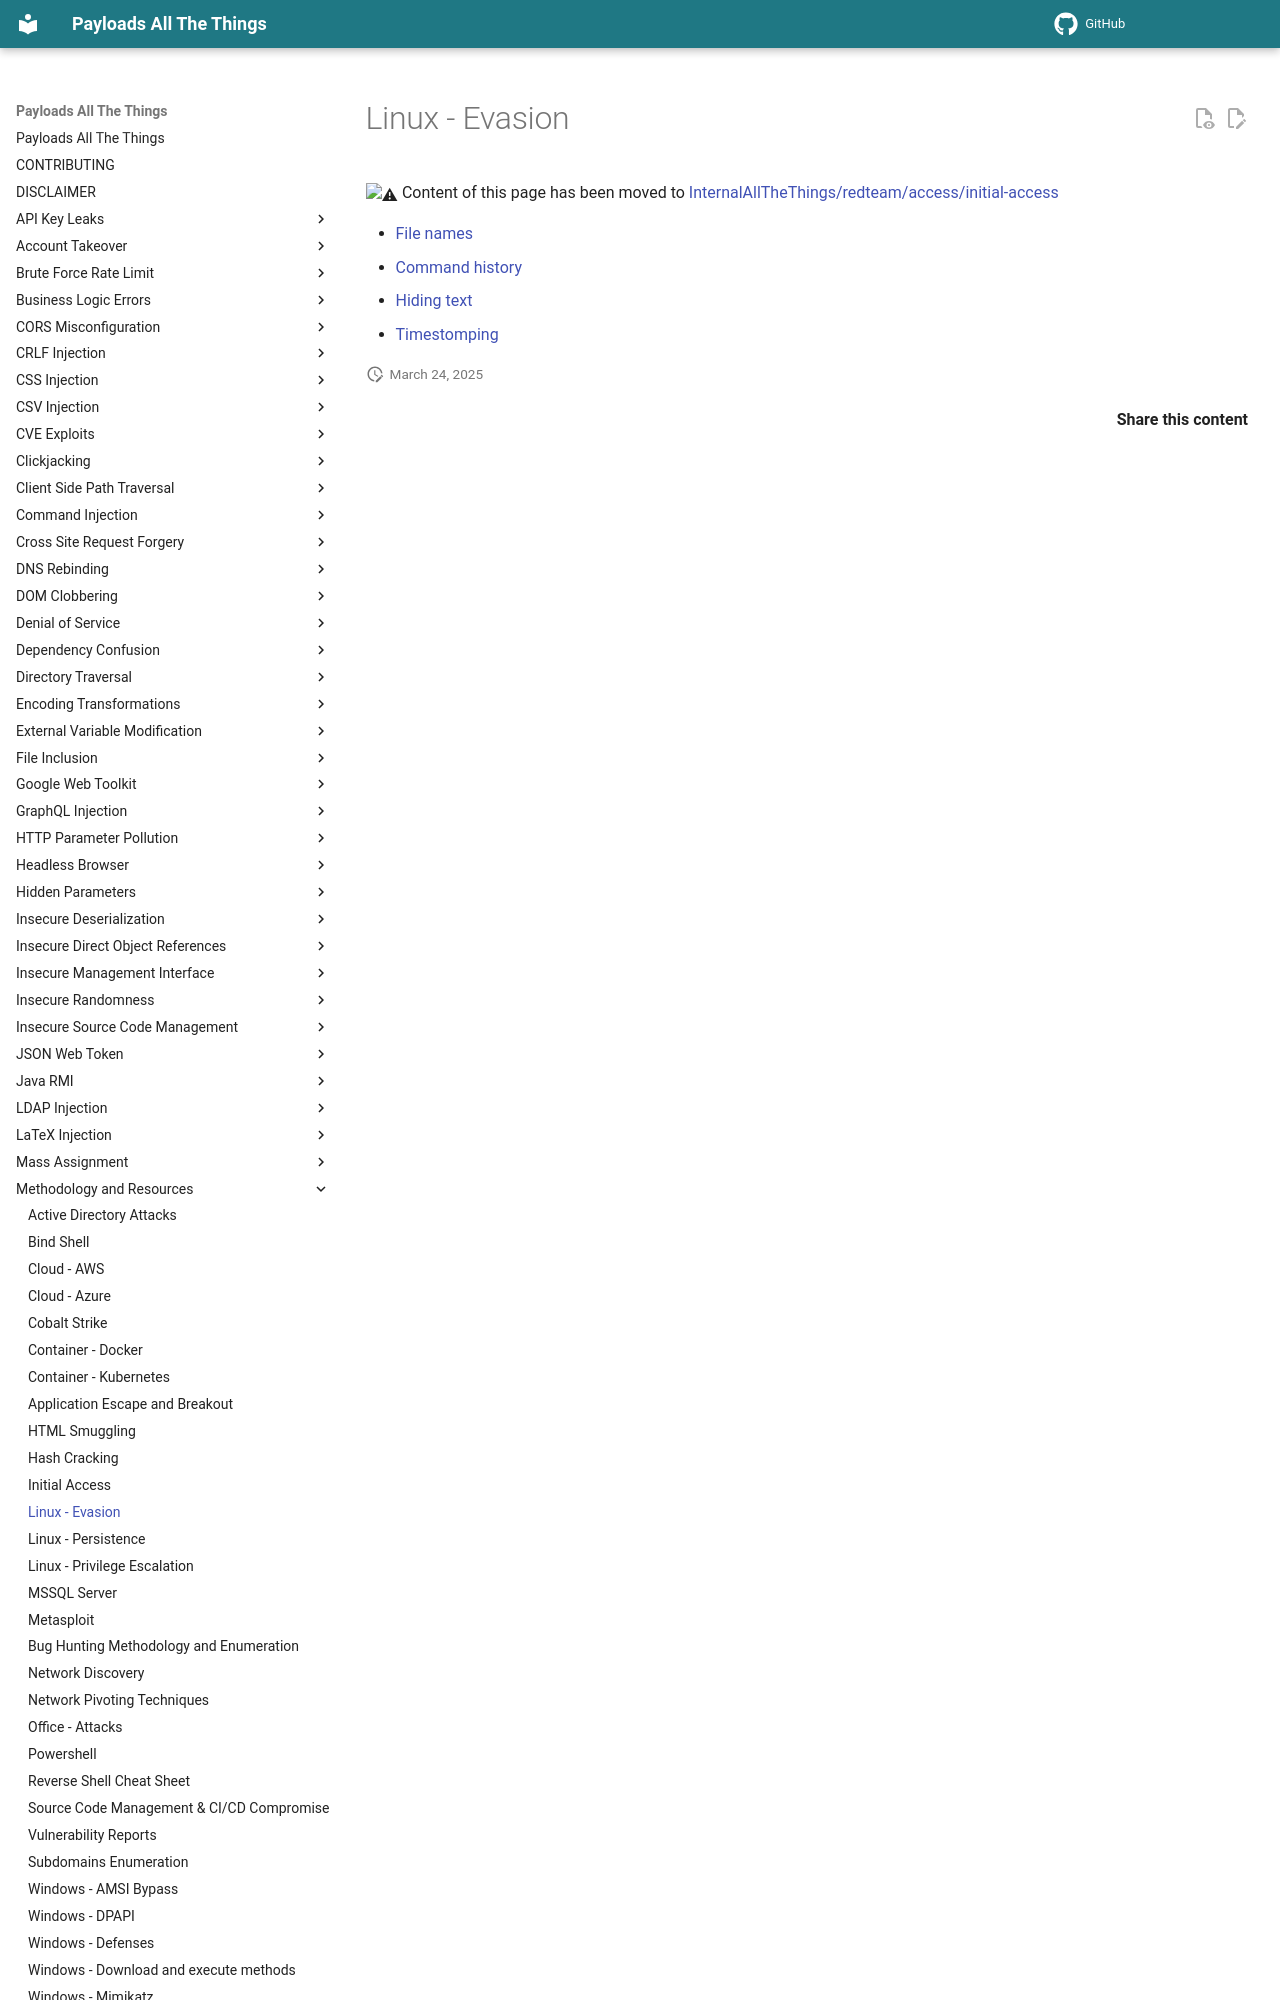

repository: swisskyrepo/PayloadsAllTheThings · page: Methodology and Resources/Linux - Evasion/index.html · generator: mkdocs

# Linux - Evasion

:warning: Content of this page has been moved to [InternalAllTheThings/redteam/access/initial-access](https://swisskyrepo.github.io/InternalAllTheThings/redteam/evasion/linux-evasion/)
